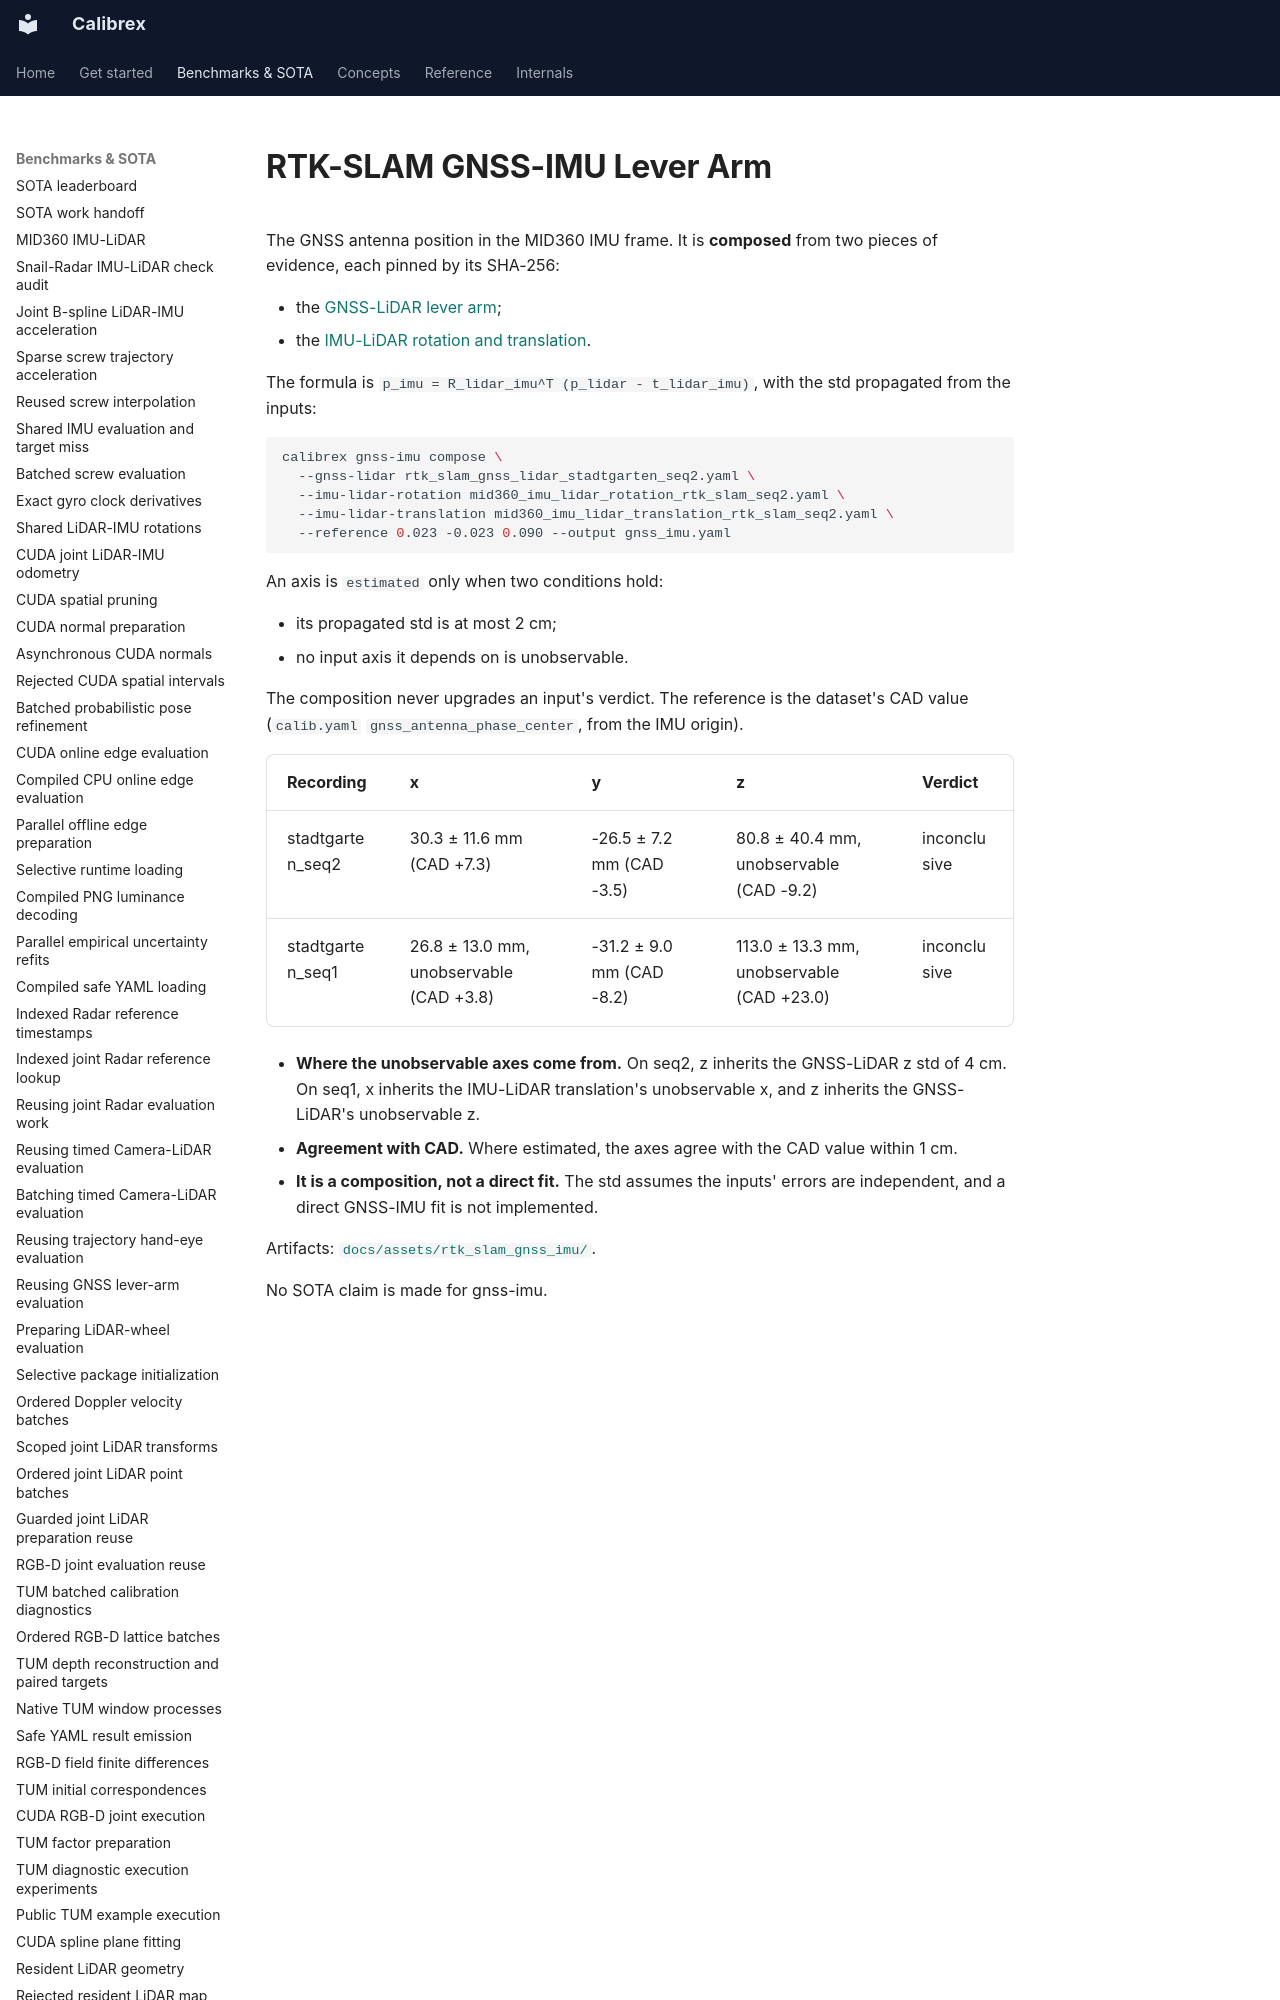

repository: rsasaki0109/Calibrex · page: benchmarks/rtk_slam_gnss_imu/index.html · generator: mkdocs

# RTK-SLAM GNSS-IMU Lever Arm

The GNSS antenna position in the MID360 IMU frame. It is **composed** from
two pieces of evidence, each pinned by its SHA-256:

- the [GNSS-LiDAR lever arm](rtk_slam_gnss_lidar.md);
- the [IMU-LiDAR rotation and translation](mid360_imu_lidar.md).

The formula is `p_imu = R_lidar_imu^T (p_lidar - t_lidar_imu)`, with the std
propagated from the inputs:

```bash
calibrex gnss-imu compose \
  --gnss-lidar rtk_slam_gnss_lidar_stadtgarten_seq2.yaml \
  --imu-lidar-rotation mid360_imu_lidar_rotation_rtk_slam_seq2.yaml \
  --imu-lidar-translation mid360_imu_lidar_translation_rtk_slam_seq2.yaml \
  --reference 0.023 -0.023 0.090 --output gnss_imu.yaml
```

An axis is `estimated` only when two conditions hold:

- its propagated std is at most 2 cm;
- no input axis it depends on is unobservable.

The composition never upgrades an input's verdict. The reference is the
dataset's CAD value (`calib.yaml` `gnss_antenna_phase_center`, from the IMU
origin).
